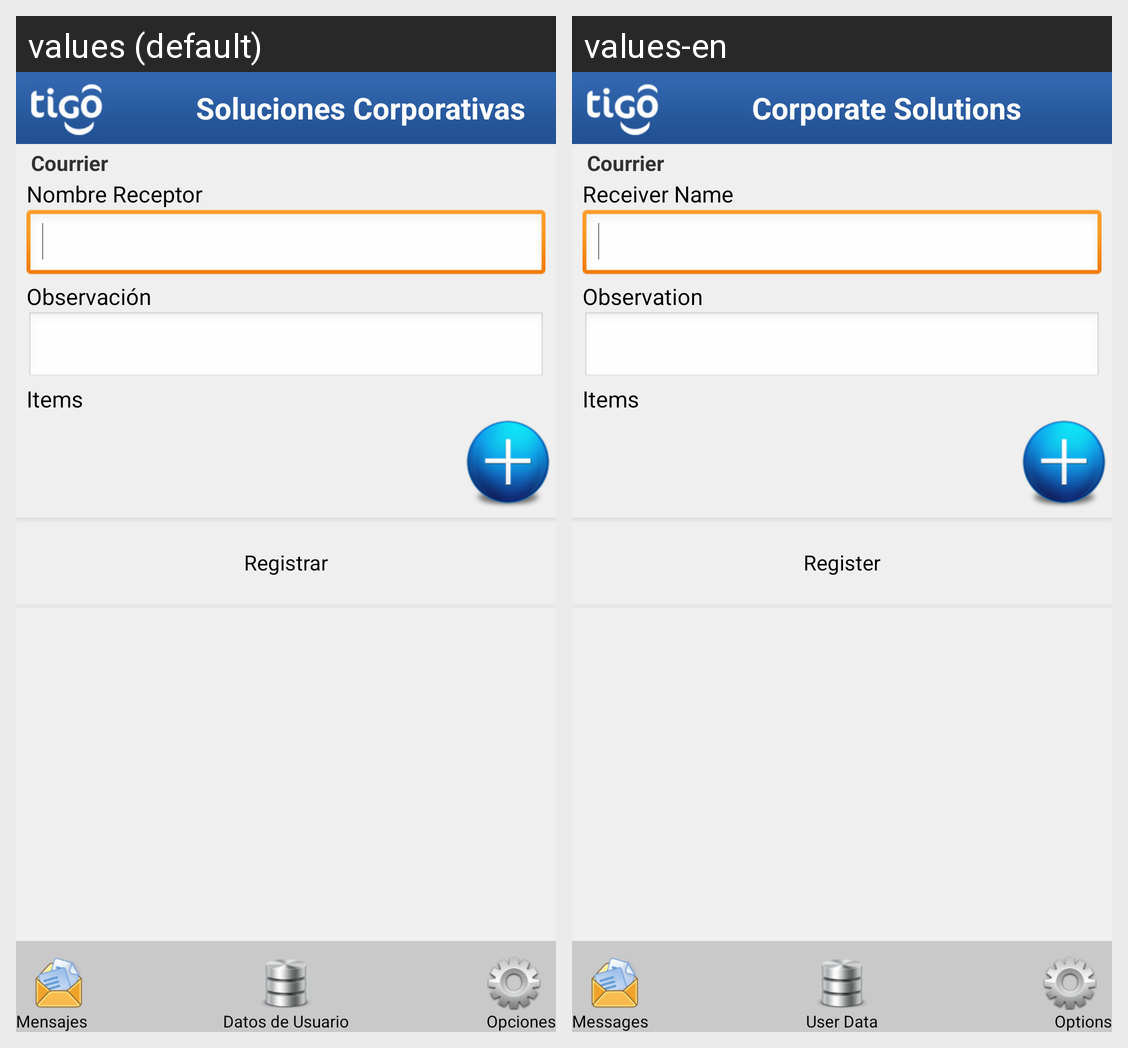

The same Android screen rendered under two of its app's locales, left to right. List the strings drawn on it with the default value and each locale's translation.
Android screen res/layout/courier_delivered_main.xml rendered under 2 locales, left to right: values (default), values-en. Device: Nexus 5 (rendered at 1080×1920; each locale shown at half size, 540×960, under a caption strip naming it); theme CSTheme.
Strings drawn on this screen, with the default value and each locale's value (text and hints the layout hard-codes, and strings that could not be matched under every locale, appear in the picture but are not listed):

courier
  values: Courrier
  values-en: Courrier

soluciones_corporativas
  values: Soluciones Corporativas
  values-en: Corporate Solutions

messages
  values: Mensajes
  values-en: Messages

options
  values: Opciones
  values-en: Options

user_data
  values: Datos de Usuario
  values-en: User Data

courier_recipient_name
  values: Nombre Receptor
  values-en: Receiver Name

courier_observation
  values: Observación
  values-en: Observation

courier_delivered_item
  values: Items
  values-en: Items

courier_register
  values: Registrar
  values-en: Register
